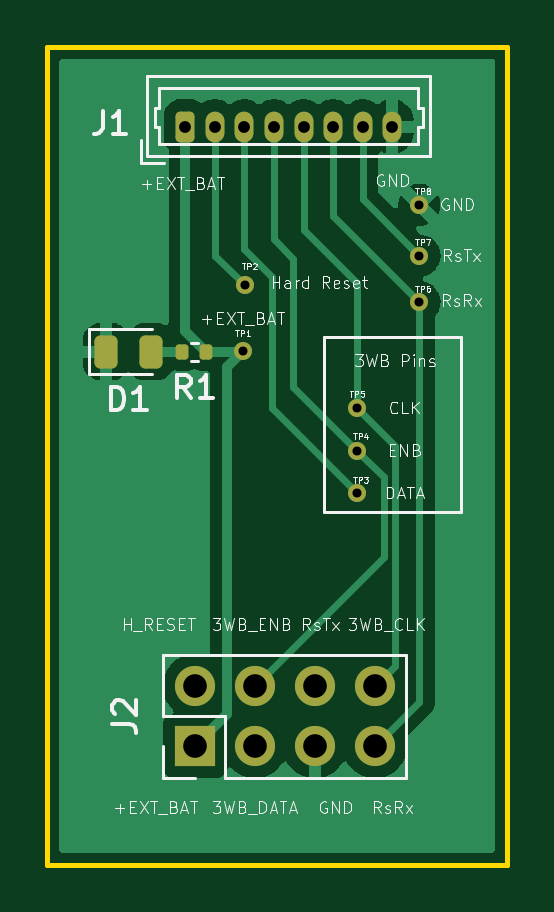
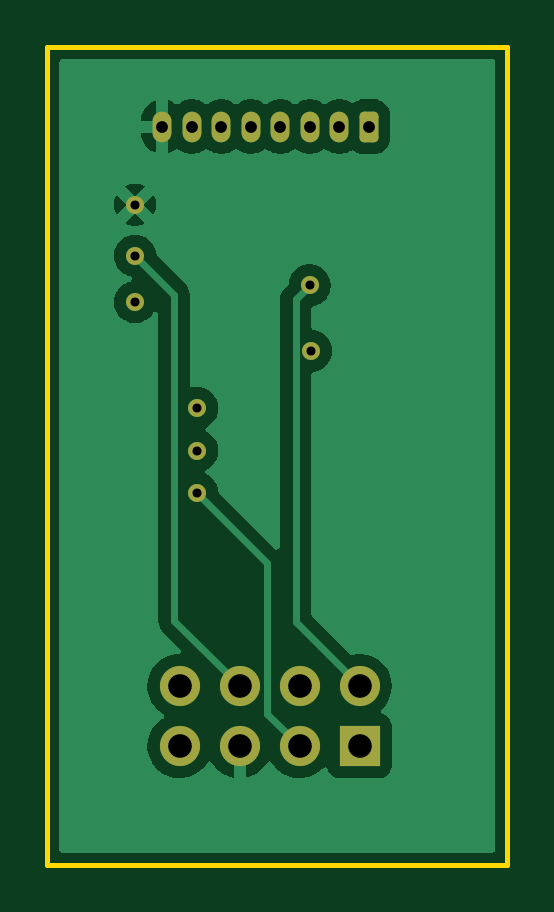
Circuit board: 11 layer files. Board 19.5 x 34.6 mm.
- bottom_copper: connector_board-CuBottom.gbr (58949 bytes)
- top_copper: connector_board-CuTop.gbr (25069 bytes)
- outline: connector_board-EdgeCuts.gbr (684 bytes)
- bottom_mask: connector_board-MaskBottom.gbr (2004 bytes)
- top_mask: connector_board-MaskTop.gbr (2354 bytes)
- drill: connector_board-NPTH.drl (272 bytes)
- drill: connector_board-PTH.drl (819 bytes)
- paste: connector_board-PasteBottom.gbr (462 bytes)
- paste: connector_board-PasteTop.gbr (1357 bytes)
- bottom_silk: connector_board-SilkBottom.gbr (2007 bytes)
- top_silk: connector_board-SilkTop.gbr (34151 bytes)

=== bottom_copper: connector_board-CuBottom.gbr (58949 bytes, source omitted) ===
=== top_copper: connector_board-CuTop.gbr (25069 bytes, source omitted) ===
=== outline: connector_board-EdgeCuts.gbr ===
%TF.GenerationSoftware,KiCad,Pcbnew,(6.0.7)*%
%TF.CreationDate,2023-06-01T17:44:57-07:00*%
%TF.ProjectId,connector_board,636f6e6e-6563-4746-9f72-5f626f617264,rev?*%
%TF.SameCoordinates,Original*%
%TF.FileFunction,Profile,NP*%
%FSLAX46Y46*%
G04 Gerber Fmt 4.6, Leading zero omitted, Abs format (unit mm)*
G04 Created by KiCad (PCBNEW (6.0.7)) date 2023-06-01 17:44:57*
%MOMM*%
%LPD*%
G01*
G04 APERTURE LIST*
%TA.AperFunction,Profile*%
%ADD10C,0.200000*%
%TD*%
G04 APERTURE END LIST*
D10*
X80137000Y-50600000D02*
X99600000Y-50600000D01*
X99600000Y-50600000D02*
X99600000Y-85217000D01*
X99600000Y-85217000D02*
X80137000Y-85217000D01*
X80137000Y-85217000D02*
X80137000Y-50600000D01*
M02*

=== bottom_mask: connector_board-MaskBottom.gbr (2004 bytes, source withheld) ===
=== top_mask: connector_board-MaskTop.gbr (2354 bytes, source withheld) ===
=== drill: connector_board-NPTH.drl ===
M48
; DRILL file {KiCad (6.0.7)} date Thu Jun  1 17:44:57 2023
; FORMAT={-:-/ absolute / inch / decimal}
; #@! TF.CreationDate,2023-06-01T17:44:57-07:00
; #@! TF.GenerationSoftware,Kicad,Pcbnew,(6.0.7)
; #@! TF.FileFunction,NonPlated,1,2,NPTH
FMAT,2
INCH
%
G90
G05
T0
M30

=== drill: connector_board-PTH.drl ===
M48
; DRILL file {KiCad (6.0.7)} date Thu Jun  1 17:44:57 2023
; FORMAT={-:-/ absolute / inch / decimal}
; #@! TF.CreationDate,2023-06-01T17:44:57-07:00
; #@! TF.GenerationSoftware,Kicad,Pcbnew,(6.0.7)
; #@! TF.FileFunction,Plated,1,2,PTH
FMAT,2
INCH
; #@! TA.AperFunction,Plated,PTH,ComponentDrill
T1C0.0150
; #@! TA.AperFunction,Plated,PTH,ComponentDrill
T2C0.0197
; #@! TA.AperFunction,Plated,PTH,ComponentDrill
T3C0.0394
%
G90
G05
T1
X3.4813Y-2.4989
X3.4841Y-2.3897
X3.6713Y-2.5941
X3.6713Y-2.665
X3.6713Y-2.7359
X3.775Y-2.255
X3.775Y-2.34
X3.775Y-2.4175
T2
X3.385Y-2.125
X3.4342Y-2.125
X3.4834Y-2.125
X3.5326Y-2.125
X3.5819Y-2.125
X3.6311Y-2.125
X3.6803Y-2.125
X3.7295Y-2.125
T3
X3.4008Y-3.0575
X3.4008Y-3.1575
X3.5008Y-3.0575
X3.5008Y-3.1575
X3.6008Y-3.0575
X3.6008Y-3.1575
X3.7008Y-3.0575
X3.7008Y-3.1575
T0
M30

=== paste: connector_board-PasteBottom.gbr ===
%TF.GenerationSoftware,KiCad,Pcbnew,(6.0.7)*%
%TF.CreationDate,2023-06-01T17:44:57-07:00*%
%TF.ProjectId,connector_board,636f6e6e-6563-4746-9f72-5f626f617264,rev?*%
%TF.SameCoordinates,Original*%
%TF.FileFunction,Paste,Bot*%
%TF.FilePolarity,Positive*%
%FSLAX46Y46*%
G04 Gerber Fmt 4.6, Leading zero omitted, Abs format (unit mm)*
G04 Created by KiCad (PCBNEW (6.0.7)) date 2023-06-01 17:44:57*
%MOMM*%
%LPD*%
G01*
G04 APERTURE LIST*
G04 APERTURE END LIST*
M02*

=== paste: connector_board-PasteTop.gbr (1357 bytes, source withheld) ===
=== bottom_silk: connector_board-SilkBottom.gbr (2007 bytes, source withheld) ===
=== top_silk: connector_board-SilkTop.gbr (34151 bytes, source omitted) ===
